Run: headless pygame with SDL's dummy video driver; simulated clock (each Clock.tick advances the game by its frame time, no real sleeping); random seed 0; keys injected as events and as key.get_pressed() state; no mouse input.
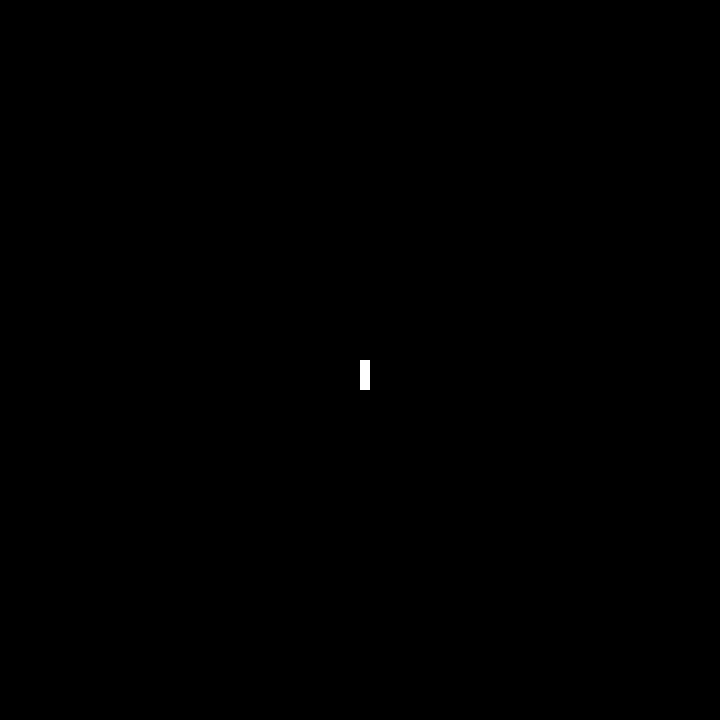
Frame 1 of 4 · flips 1–60 · no input
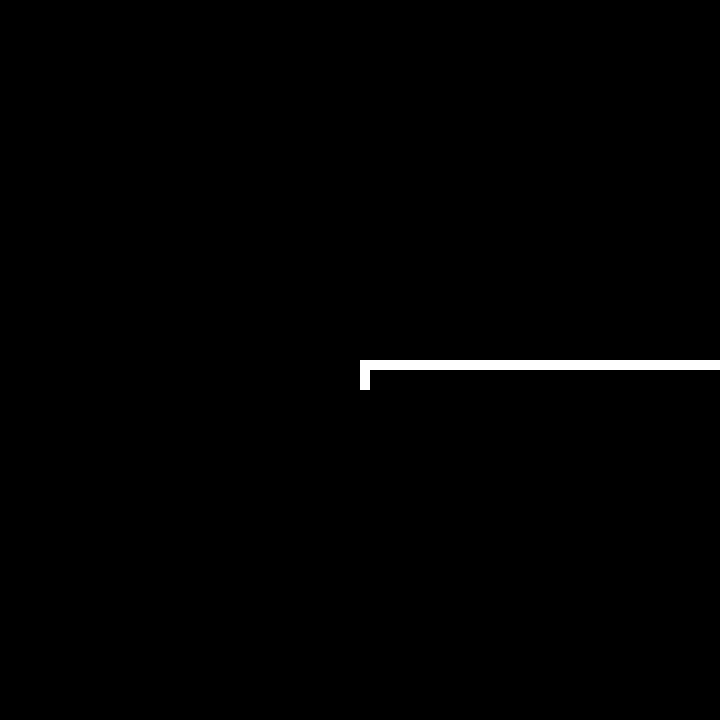
Frame 2 of 4 · flips 61–180 · tapped SPACE, RETURN · held RIGHT (→), D
Frame 3 of 4 · flips 181–300 · held DOWN (↓), S · screen unchanged from frame 2, image omitted
Frame 4 of 4 · flips 301–420 · held LEFT (←), A, UP (↑), W · screen unchanged from frame 3, image omitted

The pygame program that drew these frames:

import pygame, sys, time, random as rand 
from pygame.locals import *
#import numpy as np 


#initialize pygame engine 
pygame.init()

#create display surface
PIX_HEIGHT = 720
PIX_WIDTH = 720

DISPLAYSURF = pygame.display.set_mode((PIX_WIDTH, PIX_HEIGHT))

#define block/grid size
BLOCK = 10

#define FPS 
SPEED = 3
Clock = pygame.time.Clock()


#define colors
BLUE = (0,0,255)
RED = (255,0,0)
GREEN = (0,255,0)
WHITE = (255,255,255)
BLACK = (0,0,0)


#define snake
class Snake(pygame.sprite.Sprite):
    def __init__(self):
        #initialize the snake as a rect obj, 4 blocks long 
        print("Initializing snake")
        #create empty starting lists for values 
        empt_list = [    [0, 0], 
                         [0, 0], 
                         [0, 0],  
                         [0, 0],  
                        ]  
        self.init_pos = empt_list
        self.pos = empt_list
        self.rect = empt_list
          
        #determine the initial position coordinates of the snake (4 blocks long) 
        self.init_pos = [[int(PIX_HEIGHT/2), int(PIX_WIDTH/2)], 
                         [int(PIX_HEIGHT/2), int(PIX_WIDTH/2) + BLOCK], 
                         [int(PIX_HEIGHT/2), int(PIX_WIDTH/2) + 2 * BLOCK],  
                         [int(PIX_HEIGHT/2), int(PIX_WIDTH/2) + 3 * BLOCK],  
                        ]
        #loop through coordinates to draw blocks representing snake, then draw the blocks
        for x in range(len(self.init_pos)):
            self.rect[x] = pygame.Rect(self.init_pos[x][0], self.init_pos[x][1],BLOCK,BLOCK)
            #draw the initial snake blocks
            pygame.draw.rect(DISPLAYSURF, WHITE, self.rect[x])

        
        #initial velocity [x, y]
        self.vel = ([0, 0]) 
        
    #track snakes position in an array, snake has pos(i) representing the length of the snake 
    #pos(1) = x, y, pos(2) = x,y, pos(3) = x, y 
    #snake structure is [[x, y]; [x, y]; [x, y]]
    def new_pos(self):

        for x in range(len(self.init_pos)):
            
                self.pos[x] = [self.init_pos[x][0] + (self.vel[0] * BLOCK), 
                        #calculate new y coordinates
                        self.init_pos[x][1] + (self.vel[1] * BLOCK)]
                #calculate/draw rectangles 
                self.rect[x] = pygame.Rect(self.pos[x][0], self.pos[x][1], BLOCK,BLOCK)

        for x in range(len(self.init_pos)):
            if x == 0:
                pygame.draw.rect(DISPLAYSURF, WHITE, self.rect[x])

            elif x == len(self.init_pos) - 1: 
                pygame.draw.rect(DISPLAYSURF, BLACK, self.rect[x])
            
        #print("Orig Snake Pos:,", self.init_pos)
        print("New Snake Pos:", self.pos)
        self.init_pos = self.pos
        
    def update(self):
        
        self.new_pos()
        
        
        

#spawn an apple at a random location on the grid 
def spawn_apple(): 
    #creat a rectangle 10x10 pixels
    rect = pygame.Rect(0, 0, BLOCK, BLOCK)
    
    #pick a random location in the window
    surf_size = DISPLAYSURF.get_size()

    #exclude all points within a 10 block radius of the snake
    appl_x = rand.randint(BLOCK*2,(surf_size[0]-(BLOCK*2)))
    appl_y = rand.randint(BLOCK*2,(surf_size[1]-(BLOCK*2)))
    rect.center = (appl_x, appl_y)
    
    #apple must be placed on the grid
    print("Spawning Apple at:",rect.center) 
    
    #draw the rectangle on the screen 
    pygame.draw.rect(DISPLAYSURF, RED, rect)

#count score, clear all apples
def eat_apple():
    #is snake on top of apple 
    #if snake on apple
        #spawn new apple 
        #return true 
    #elif 

    
    return False
    

#check user input and determine direction of snake 
def get_pressed_key():
    #creates array of user input 
    pressed_keys = pygame.key.get_pressed()

    #check if the following four keys have been pressed 
    if pressed_keys[K_LEFT]: 
        snake.vel = [-1,0]
    elif pressed_keys[K_RIGHT]:
        snake.vel = [1, 0]
    elif pressed_keys[K_UP]:
        snake.vel = [0, -1]
    elif pressed_keys[K_DOWN]:
        snake.vel = [0, 1]
    #else:
        #return [0,0]
    
def drawGrid():
    for x in range(0, PIX_WIDTH, BLOCK):
        for y in range(0, PIX_HEIGHT, BLOCK):
            rect = pygame.Rect(x, y, BLOCK, BLOCK)
            pygame.draw.rect(DISPLAYSURF, WHITE, rect, 1)
        
#Initialize snake
snake = Snake()

#for debug 
#drawGrid()

#game loop
while True:
    for event in pygame.event.get():
        if event.type == QUIT:
            pygame.quit()
            sys.exit()
    Clock.tick(SPEED)
    pygame.display.update()
    #look for user input
    get_pressed_key()
    snake.update() 
    #spawn_apple()
    
